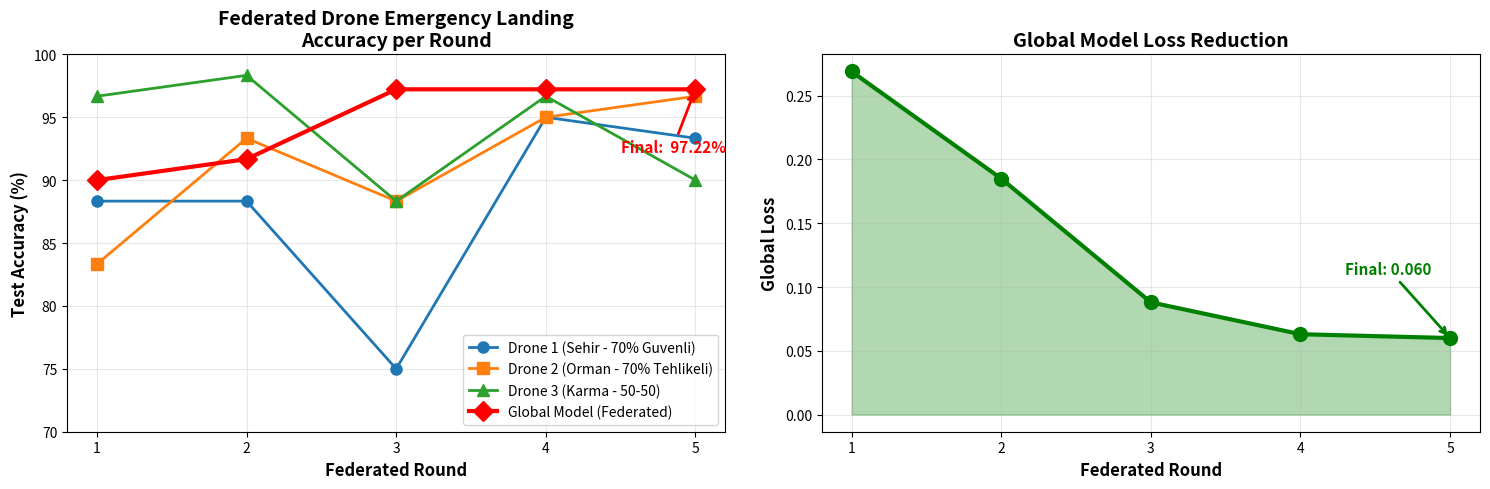
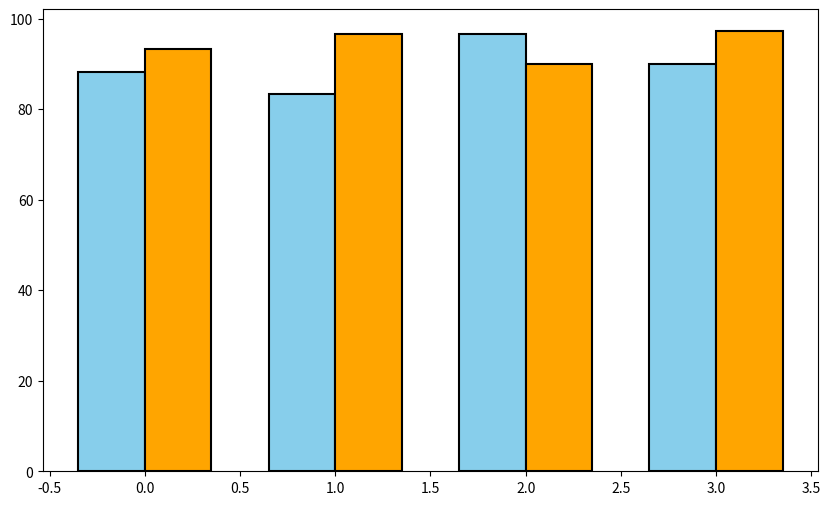

Source code (Python) for these figures, in order: (Note: this script raises an exception after producing the figures.)
# visualize.py
import matplotlib. pyplot as plt
import numpy as np

def plot_federated_results():
    """
    Federated Learning sonuçlarını görselleştir
    """
    rounds = [1, 2, 3, 4, 5]
    
    # Drone sonuçları (loglardan)
    drone1_acc = [88.33, 88.33, 75.00, 95.00, 93.33]
    drone2_acc = [83.33, 93.33, 88.33, 95.00, 96.67]
    drone3_acc = [96.67, 98.33, 88.33, 96.67, 90.00]
    global_acc = [90.00, 91.67, 97.22, 97.22, 97.22]
    
    # Loss values
    global_loss = [0.269, 0.185, 0.088, 0.063, 0.060]
    
    # Figure oluştur
    fig, (ax1, ax2) = plt.subplots(1, 2, figsize=(15, 5))
    
    # Subplot 1: Accuracy comparison
    ax1.plot(rounds, drone1_acc, 'o-', label='Drone 1 (Sehir - 70% Guvenli)', linewidth=2, markersize=8)
    ax1.plot(rounds, drone2_acc, 's-', label='Drone 2 (Orman - 70% Tehlikeli)', linewidth=2, markersize=8)
    ax1.plot(rounds, drone3_acc, '^-', label='Drone 3 (Karma - 50-50)', linewidth=2, markersize=8)
    ax1.plot(rounds, global_acc, 'D-', label='Global Model (Federated)', linewidth=3, markersize=10, color='red')
    
    ax1.set_xlabel('Federated Round', fontsize=12, fontweight='bold')
    ax1.set_ylabel('Test Accuracy (%)', fontsize=12, fontweight='bold')
    ax1.set_title('Federated Drone Emergency Landing\nAccuracy per Round', fontsize=14, fontweight='bold')
    ax1.legend(loc='lower right', fontsize=10)
    ax1.grid(True, alpha=0.3)
    ax1.set_ylim([70, 100])
    ax1.set_xticks(rounds)
    
    # Subplot 2: Global Loss
    ax2.plot(rounds, global_loss, 'o-', linewidth=3, markersize=10, color='green')
    ax2.fill_between(rounds, global_loss, alpha=0.3, color='green')
    ax2.set_xlabel('Federated Round', fontsize=12, fontweight='bold')
    ax2.set_ylabel('Global Loss', fontsize=12, fontweight='bold')
    ax2.set_title('Global Model Loss Reduction', fontsize=14, fontweight='bold')
    ax2.grid(True, alpha=0.3)
    ax2.set_xticks(rounds)
    
    # Annotation for final values
    ax1.annotate(f'Final:  {global_acc[-1]:.2f}%', 
                 xy=(rounds[-1], global_acc[-1]), 
                 xytext=(rounds[-1]-0.5, global_acc[-1]-5),
                 fontsize=11, fontweight='bold', color='red',
                 arrowprops=dict(arrowstyle='->', color='red', lw=2))
    
    ax2.annotate(f'Final: {global_loss[-1]:.3f}', 
                 xy=(rounds[-1], global_loss[-1]), 
                 xytext=(rounds[-1]-0.7, global_loss[-1]+0.05),
                 fontsize=11, fontweight='bold', color='green',
                 arrowprops=dict(arrowstyle='->', color='green', lw=2))
    
    plt.tight_layout()
    plt.savefig('federated_results.png', dpi=300, bbox_inches='tight')  # BOŞLUK SİLİNDİ
    print("✅ Grafik kaydedildi:  federated_results.png")
    plt.show()

def plot_drone_comparison():
    """
    Drone'ların başlangıç vs son performanslarını karşılaştır
    """
    drones = ['Drone 1\n(Sehir)', 'Drone 2\n(Orman)', 'Drone 3\n(Karma)', 'Global\nModel']
    round1 = [88.33, 83.33, 96.67, 90.00]
    round5 = [93.33, 96.67, 90.00, 97.22]
    improvement = [r5 - r1 for r1, r5 in zip(round1, round5)]
    
    x = np.arange(len(drones))
    width = 0.35
    
    fig, ax = plt.subplots(figsize=(10, 6))
    bars1 = ax.bar(x - width/2, round1, width, label='Round 1', color='skyblue', edgecolor='black', linewidth=1.5)
    bars2 = ax.bar(x + width/2, round5, width, label='Round 5', color='orange', edgecolor='black', linewidth=1.5)
    
    # Improvement annotations
    for i, imp in enumerate(improvement):
        ax.text(i, max(round1[i], round5[i]) + 2, 
                f'{imp: +.1f}%', 
                ha='center', fontsize=11, fontweight='bold',
                color='green' if imp > 0 else 'red')
    
    ax.set_xlabel('Drone / Model', fontsize=12, fontweight='bold')
    ax.set_ylabel('Test Accuracy (%)', fontsize=12, fontweight='bold')
    ax.set_title('Federated Learning Impact\nRound 1 vs Round 5', fontsize=14, fontweight='bold')
    ax.set_xticks(x)
    ax.set_xticklabels(drones)
    ax.legend(fontsize=11)
    ax.grid(True, axis='y', alpha=0.3)
    ax.set_ylim([75, 105])
    
    plt.tight_layout()
    plt.savefig('drone_comparison.png', dpi=300, bbox_inches='tight')
    print("✅ Grafik kaydedildi: drone_comparison.png")
    plt.show()

def print_summary():
    """
    Proje özet raporu
    """
    print("\n" + "="*70)
    print(" "*15 + "FEDERATED DRONE PROJECT - OZET RAPOR")
    print("="*70)
    
    print("\n📦 DATASET:")
    print("   • ModelNet10 (3D mesh → point cloud)")
    print("   • 900 örnek (300 per drone)")
    print("   • Her nokta bulutu:  1024 nokta (X, Y, Z)")
    
    print("\n🧠 MODEL:")
    print("   • PointNet benzeri architecture")
    print("   • Parametreler: 801,282")
    print("   • Task: Binary classification (Guvenli/Tehlikeli inis)")
    
    print("\n🚁 DRONE DAGILIMI:")
    print("   • Drone 1 (Sehir): 70% guvenli, 30% tehlikeli")
    print("   • Drone 2 (Orman): 30% guvenli, 70% tehlikeli")
    print("   • Drone 3 (Karma): 50% guvenli, 50% tehlikeli")
    
    print("\n🌸 FEDERATED LEARNING:")
    print("   • Framework: Flower 1.25.0")
    print("   • Strategy: FedAvg")
    print("   • Rounds:  5")
    print("   • Epochs per round: 5")
    
    print("\n📊 SONUCLAR:")
    print("   • Round 1: 90.00% → Round 5: 97.22% (+7.22%)")
    print("   • Loss: 0.269 → 0.060 (-77.7%)")
    print("   • En iyi drone: Drone 2 (96.67%)")
    print("   • Global model: Tum drone'lardan daha iyi!")
    
    print("\n✅ BASARILAR:")
    print("   ✓ 3 drone veri paylasmadan ogrendi")
    print("   ✓ Global model convergence basarili")
    print("   ✓ Gercekci 3D point cloud kullanildi")
    print("   ✓ MacBook M serisi MPS acceleration")
    
    print("\n🎯 KULLANIM ALANLARI:")
    print("   • Drone acil inis sistemleri")
    print("   • Otonom arac park yeri tespiti")
    print("   • Robotik navigasyon")
    print("   • LiDAR tabanli guvenlik sistemleri")
    
    print("\n" + "="*70)
    print(" "*20 + "🎉 PROJE BASARIYLA TAMAMLANDI!")
    print("="*70 + "\n")

if __name__ == "__main__":
    print("📊 Gorsellestirmeler olusturuluyor.. .\n")
    
    # Grafikler
    plot_federated_results()
    plot_drone_comparison()
    
    # Özet rapor
    print_summary()
    
    print("📁 Olusturulan dosyalar:")
    print("   • federated_results.png")
    print("   • drone_comparison.png")